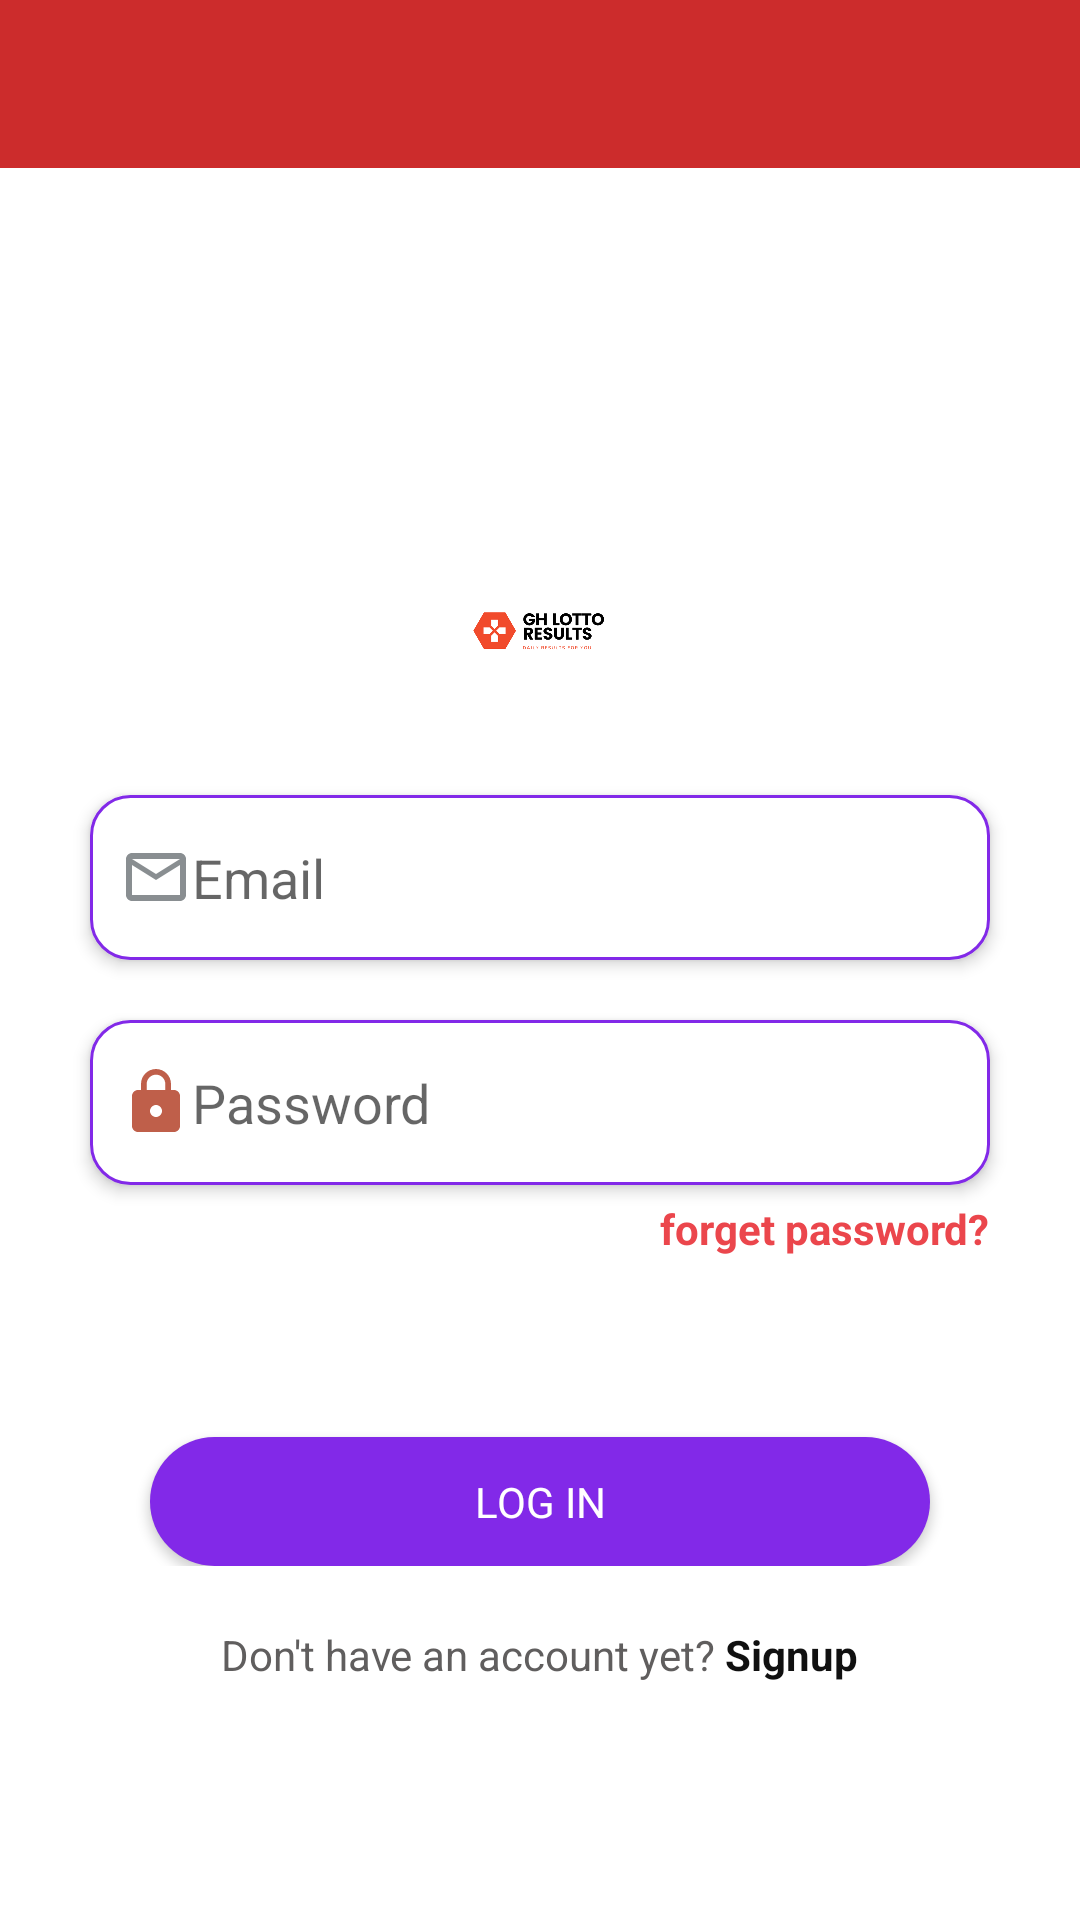

Android layout source for this screen:
<!-- AndroidManifest.xml: application theme Theme.GHLoTToResults -->
<!-- res/layout/activity_signup.xml -->
<?xml version="1.0" encoding="utf-8"?>
<LinearLayout xmlns:android="http://schemas.android.com/apk/res/android"
    xmlns:app="http://schemas.android.com/apk/res-auto"
    xmlns:tools="http://schemas.android.com/tools"
    android:layout_width="match_parent"
    android:layout_height="match_parent"
    android:orientation="vertical"
    tools:context=".Activities.SignUpActivity">

    <include
        layout="@layout/app_bar_layout"
        android:id="@+id/main_page_toolbar">
    </include>

    <FrameLayout
        android:id="@+id/ad_view_container"
        android:layout_width="match_parent"
        android:visibility="gone"
        android:layout_height="wrap_content"/>

    <RelativeLayout
        android:layout_width="match_parent"
        android:layout_height="match_parent">

        <LinearLayout
            android:layout_width="match_parent"
            android:layout_height="wrap_content"
            android:orientation="vertical"
            android:layout_centerInParent="true"
            android:visibility="gone"
            android:id="@+id/signup_lay">

            <de.hdodenhof.circleimageview.CircleImageView
                android:layout_width="100dp"
                android:layout_height="100dp"
                android:src="@drawable/profile_image"
                android:id="@+id/p_image"
                android:layout_gravity="center_horizontal"/>

            <EditText
                android:layout_width="match_parent"
                android:layout_height="55dp"
                android:layout_marginTop="20dp"
                android:layout_marginStart="30dp"
                android:layout_marginEnd="30dp"
                android:id="@+id/user_name"
                android:elevation="3dp"
                android:inputType="textPersonName"
                android:padding="10dp"
                android:drawableStart="@drawable/ic_person"
                android:background="@drawable/edit_backg"
                android:hint="Username"/>

            <EditText
                android:layout_width="match_parent"
                android:layout_height="55dp"
                android:layout_marginTop="20dp"
                android:layout_marginStart="30dp"
                android:layout_marginEnd="30dp"
                android:id="@+id/user_email"
                android:inputType="textEmailAddress"
                android:elevation="3dp"
                android:padding="10dp"
                android:drawableStart="@drawable/ic_email"
                android:background="@drawable/edit_backg"
                android:hint="Email"/>

            <EditText
                android:layout_width="match_parent"
                android:layout_height="55dp"
                android:layout_marginTop="20dp"
                android:layout_marginStart="30dp"
                android:layout_marginEnd="30dp"
                android:id="@+id/user_pass"
                android:elevation="3dp"
                android:padding="10dp"
                android:inputType="textPassword"
                android:drawableStart="@drawable/ic_lock"
                android:background="@drawable/edit_backg"
                android:hint="Password"/>

            <EditText
                android:layout_width="match_parent"
                android:layout_height="55dp"
                android:layout_marginTop="20dp"
                android:layout_marginStart="30dp"
                android:layout_marginEnd="30dp"
                android:id="@+id/confirm_pass"
                android:elevation="3dp"
                android:padding="10dp"
                android:inputType="textPassword"
                android:drawableStart="@drawable/ic_lock"
                android:background="@drawable/edit_backg"
                android:hint="Confirm password"/>

            <RelativeLayout
                android:layout_width="wrap_content"
                android:layout_height="wrap_content">

                <Button
                    android:id="@+id/sign_button"
                    android:layout_width="match_parent"
                    android:layout_height="43dp"
                    android:layout_marginTop="60dp"
                    android:layout_marginStart="50dp"
                    android:layout_marginEnd="50dp"
                    android:layout_marginBottom="3dp"
                    android:background="@drawable/button_backg"
                    android:elevation="3dp"
                    android:text="Sign Up"
                    android:textColor="#ffffff"
                    app:backgroundTint="@null" />

                <RelativeLayout
                    android:id="@+id/login_loading2"
                    android:layout_width="match_parent"
                    android:layout_height="43dp"
                    android:layout_marginStart="50dp"
                    android:layout_marginTop="60dp"
                    android:layout_marginEnd="50dp"
                    android:background="@drawable/button_backg"
                    android:elevation="3dp"
                    android:visibility="gone"
                    android:text="Log in"
                    android:textColor="#ffffff"
                    app:backgroundTint="@null">

                    <ProgressBar
                        android:layout_width="33dp"
                        android:layout_height="33dp"
                        android:indeterminate="true"
                        android:indeterminateTint="@color/white"
                        android:indeterminateTintMode="src_in"
                        android:layout_centerInParent="true"/>

                </RelativeLayout>


            </RelativeLayout>

            <LinearLayout
                android:layout_width="wrap_content"
                android:layout_height="wrap_content"
                android:layout_gravity="center"
                android:layout_marginTop="20dp"
                android:orientation="horizontal">

                <TextView
                    android:layout_width="wrap_content"
                    android:layout_height="wrap_content"
                    android:textColor="#605E5E"
                    android:text="Already have an account?"/>

                <TextView
                    android:layout_width="wrap_content"
                    android:layout_height="wrap_content"
                    android:layout_marginStart="3dp"
                    android:textStyle="bold"
                    android:id="@+id/signup"
                    android:textColor="#101010"
                    android:text="Login"/>

            </LinearLayout>

        </LinearLayout>

        <LinearLayout
            android:layout_width="wrap_content"
            android:layout_height="wrap_content"
            android:orientation="vertical"
            android:visibility="visible"
            android:id="@+id/login_lay"
            android:layout_centerInParent="true">

            <ImageView
                android:layout_width="wrap_content"
                android:layout_height="70dp"
                android:layout_marginTop="40dp"
                android:src="@drawable/logo"/>

            <EditText
                android:layout_width="match_parent"
                android:layout_height="55dp"
                android:layout_marginTop="20dp"
                android:layout_marginStart="30dp"
                android:layout_marginEnd="30dp"
                android:id="@+id/log_email"
                android:elevation="3dp"
                android:padding="10dp"
                android:inputType="textEmailAddress"
                android:drawableStart="@drawable/ic_email"
                android:background="@drawable/edit_backg"
                android:hint="Email"/>

            <EditText
                android:layout_width="match_parent"
                android:layout_height="55dp"
                android:layout_marginTop="20dp"
                android:layout_marginStart="30dp"
                android:layout_marginEnd="30dp"
                android:id="@+id/log_pass"
                android:elevation="3dp"
                android:padding="10dp"
                android:inputType="textPassword"
                android:drawableStart="@drawable/ic_lock"
                android:background="@drawable/edit_backg"
                android:hint="Password"/>

            <TextView
                android:layout_width="wrap_content"
                android:layout_height="wrap_content"
                android:layout_marginTop="5dp"
                android:layout_marginEnd="30dp"
                android:id="@+id/f_pass"
                android:textStyle="bold"
                android:text="forget password?"
                android:layout_gravity="end"
                android:textColor="#EB464C"/>


            <RelativeLayout
                android:layout_width="wrap_content"
                android:layout_height="wrap_content">

                <Button
                    android:id="@+id/log_button"
                    android:layout_width="match_parent"
                    android:layout_height="43dp"
                    android:layout_marginStart="50dp"
                    android:layout_marginTop="60dp"
                    android:layout_marginEnd="50dp"
                    android:background="@drawable/button_backg"
                    android:elevation="3dp"
                    android:text="Log in"
                    android:textColor="#ffffff"
                    app:backgroundTint="@null"/>

                <RelativeLayout
                    android:id="@+id/login_loading"
                    android:layout_width="match_parent"
                    android:layout_height="43dp"
                    android:layout_marginStart="50dp"
                    android:layout_marginTop="60dp"
                    android:layout_marginEnd="50dp"
                    android:background="@drawable/button_backg"
                    android:elevation="3dp"
                    android:visibility="gone"
                    android:text="Log in"
                    android:textColor="#ffffff"
                    app:backgroundTint="@null">

                    <ProgressBar
                        android:layout_width="33dp"
                        android:layout_height="33dp"
                        android:indeterminate="true"
                        android:indeterminateTint="@color/white"
                        android:indeterminateTintMode="src_in"
                        android:layout_centerInParent="true"/>

                </RelativeLayout>

            </RelativeLayout>


            <LinearLayout
                android:layout_width="wrap_content"
                android:layout_height="wrap_content"
                android:layout_gravity="center"
                android:id="@+id/signLay"
                android:layout_marginTop="20dp"
                android:orientation="horizontal">

                <TextView
                    android:layout_width="wrap_content"
                    android:layout_height="wrap_content"
                    android:textColor="#605E5E"
                    android:text="Don't have an account yet?"/>

                <TextView
                    android:layout_width="wrap_content"
                    android:layout_height="wrap_content"
                    android:layout_marginStart="3dp"
                    android:textStyle="bold"
                    android:id="@+id/login"
                    android:textColor="#101010"
                    android:text="Signup"/>

            </LinearLayout>

        </LinearLayout>

    </RelativeLayout>

</LinearLayout>
<!-- res/layout/app_bar_layout.xml (included above) -->
<?xml version="1.0" encoding="utf-8"?>
<androidx.appcompat.widget.Toolbar xmlns:android="http://schemas.android.com/apk/res/android"
    android:layout_width="match_parent"
    android:layout_height="?attr/actionBarSize"
    xmlns:app="http://schemas.android.com/apk/res-auto"
    android:id="@+id/toolbar"
    android:background="#CC2C2C"
    android:elevation="0dp"
    app:popupTheme="@style/ThemeOverlay.MaterialComponents.Light"
    android:theme="@style/ThemeOverlay.AppCompat.Dark.ActionBar">

</androidx.appcompat.widget.Toolbar>
<!-- resources referenced by this layout -->
<resources>
  <color name="white">#FFFFFFFF</color>
  <!-- drawable button_backg (drawable) -->
  <?xml version="1.0" encoding="utf-8"?>
  <shape xmlns:android="http://schemas.android.com/apk/res/android"
      android:shape="rectangle">
  
      <solid android:color="#8229E8"/>
  
      <corners android:radius="40dp" />
  
  </shape>
  <!-- drawable edit_backg (drawable) -->
  <?xml version="1.0" encoding="utf-8"?>
  <shape xmlns:android="http://schemas.android.com/apk/res/android"
      android:shape="rectangle">
  
      <solid android:color="#FFFFFF"/>
  
      <stroke android:color="#8229E8" android:width="1dp"/>
  
      <corners android:radius="13dp" />
  
  </shape>
  <!-- drawable ic_email (drawable) -->
  <vector android:height="24dp" android:tint="#898E91"
      android:viewportHeight="24" android:viewportWidth="24"
      android:width="24dp" xmlns:android="http://schemas.android.com/apk/res/android">
      <path android:fillColor="@android:color/white" android:pathData="M22,6c0,-1.1 -0.9,-2 -2,-2L4,4c-1.1,0 -2,0.9 -2,2v12c0,1.1 0.9,2 2,2h16c1.1,0 2,-0.9 2,-2L22,6zM20,6l-8,5 -8,-5h16zM20,18L4,18L4,8l8,5 8,-5v10z"/>
  </vector>
  <!-- drawable ic_lock (drawable) -->
  <vector android:height="24dp" android:tint="#BF5F4A"
      android:viewportHeight="24" android:viewportWidth="24"
      android:width="24dp" xmlns:android="http://schemas.android.com/apk/res/android">
      <path android:fillColor="@android:color/white" android:pathData="M18,8h-1L17,6c0,-2.76 -2.24,-5 -5,-5S7,3.24 7,6v2L6,8c-1.1,0 -2,0.9 -2,2v10c0,1.1 0.9,2 2,2h12c1.1,0 2,-0.9 2,-2L20,10c0,-1.1 -0.9,-2 -2,-2zM12,17c-1.1,0 -2,-0.9 -2,-2s0.9,-2 2,-2 2,0.9 2,2 -0.9,2 -2,2zM15.1,8L8.9,8L8.9,6c0,-1.71 1.39,-3.1 3.1,-3.1 1.71,0 3.1,1.39 3.1,3.1v2z"/>
  </vector>
  <!-- drawable ic_person (drawable) -->
  <vector android:height="24dp" android:tint="#BF5F4A"
      android:viewportHeight="24" android:viewportWidth="24"
      android:width="24dp" xmlns:android="http://schemas.android.com/apk/res/android">
      <path android:fillColor="@android:color/white" android:pathData="M12,12c2.21,0 4,-1.79 4,-4s-1.79,-4 -4,-4 -4,1.79 -4,4 1.79,4 4,4zM12,14c-2.67,0 -8,1.34 -8,4v2h16v-2c0,-2.66 -5.33,-4 -8,-4z"/>
  </vector>
  <!-- drawable logo: png bitmap (drawable, 100155 bytes) -->
  <style name="Theme.GHLoTToResults" parent="Theme.MaterialComponents.Light.NoActionBar">
          
          <item name="colorPrimary">@color/white</item>
          <item name="colorPrimaryVariant">#4D98D1</item>
          <item name="colorOnPrimary">#121111</item>
          
          <item name="colorSecondary">@color/teal_200</item>
          <item name="colorSecondaryVariant">@color/teal_700</item>
          <item name="colorOnSecondary">@color/black</item>
          
          <item name="android:statusBarColor">@android:color/transparent</item>
          
          tools:targetApi&gt;="l"&gt;?attr/colorPrimary
          
          <item name="android:forceDarkAllowed" tools:targetApi="q">false</item>
          
          <item name="fontFamily">sans-serif</item>
      </style>
  <color name="teal_200">#FF03DAC5</color>
  <color name="teal_700">#FF018786</color>
  <color name="black">#FF000000</color>
</resources>
